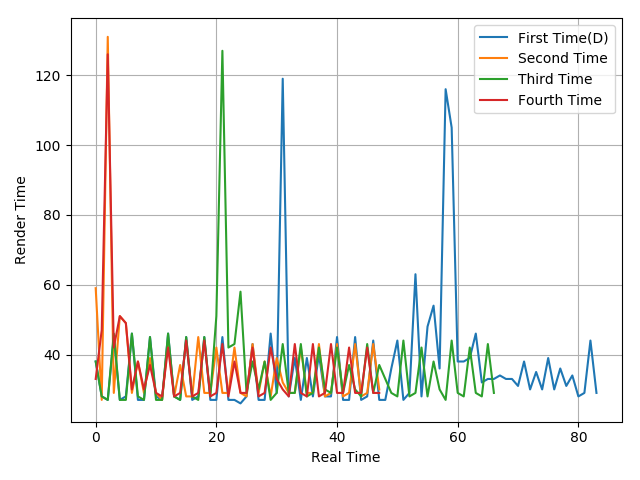

The data file committed next to this chart (first rows):
38, 28, 27, 45, 27, 28, 46, 27, 27, 45, 28, 27, 46, 28, 27, 45, 27, 28, 45, 27, 27, 45, 27, 27
59, 27, 131, 29, 51, 49, 29, 38, 29, 39, 29, 27, 44, 28, 37, 28, 28, 45, 29, 29, 42, 29, 29, 42
38, 28, 27, 46, 27, 27, 46, 28, 27, 45, 27, 27, 46, 28, 27, 45, 28, 27, 45, 28, 51, 127, 42, 43
33, 47, 126, 42, 51, 49, 30, 38, 30, 37, 29, 28, 42, 28, 29, 44, 28, 29, 44, 28, 29, 43, 28, 38
